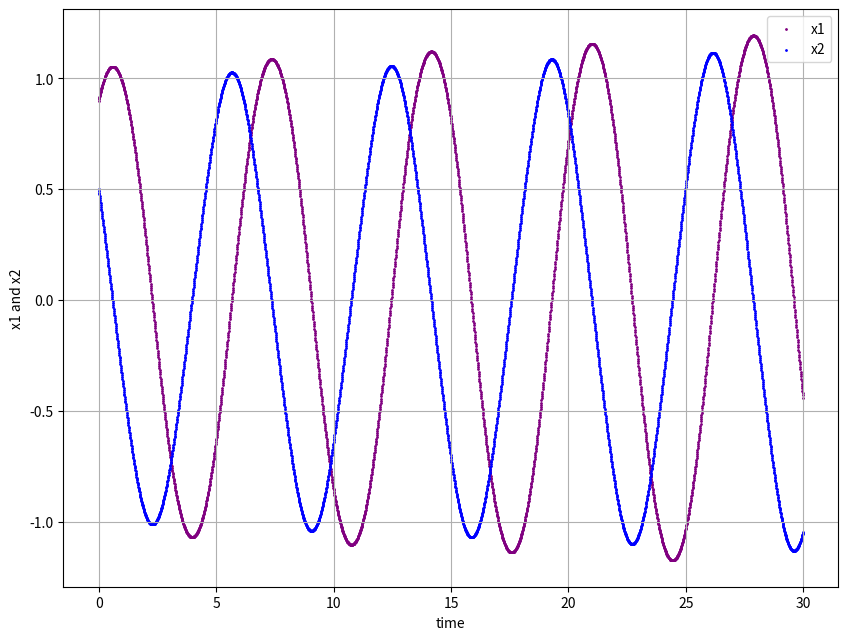

Write Python code to recreate this figure. (Note: this script raises an exception after producing the figure.)
################################### Packages ###################################
import numpy as np
import matplotlib.pyplot as plt

################################### Parameter ###################################
a = 1.0                     # parameter a
K = 3000                    # the number of repetitions
delt = 0.01                 # step width
timelist = list(range(K))   # time list
timestep = np.arange(0.0, K * delt, delt)   # timestep list
x10 = 0.9                   # initial state
x20 = 0.5                   # initial state

################################### Hamiltonian ###################################
def dp(q, p):
    return p

def dq(q, p):
    return a * np.sin(q)

def dVq(q):
    return a * np.sin(q)

def dTp(p):
    return p

def Ham(q, p):
    return 0.5 * p**2 - a * np.cos(q) + a

################################### Dissipative ###################################
def f1(x1, x2):
    return x2

def f2(x1, x2):
    return (-1) * a * np.sin(x1) - b * x2

################################### Explicit Euler ###################################
def euler(q, p, dt):
    q_new = q + dt * dp(q, p)
    p_new = p - dt * dq(q, p)
    h = Ham(q_new, p_new)
    return q_new, p_new, h

################################### Runge-Kutta ###################################
def rk(x1, x2, h):
    k11 = dp(x1, x2)
    k12 = (-1) * dq(x1, x2)
    k21 = dp(x1 + (k11 * h / 2), x2 + (k12 * h / 2))
    k22 = (-1) * dq(x1 + (k11 * h / 2), x2 + (k12 * h / 2))
    k31 = dp(x1 + (k21 * h / 2), x2 + (k22 * h / 2))
    k32 = (-1) * dq(x1 + (k21 * h / 2), x2 + (k22 * h / 2))
    k41 = dp(x1 + (k31 * h), x2 + (k32 * h))
    k42 = (-1) * dq(x1 + (k31 * h), x2 + (k32 * h))
    x1_new = x1 + (h / 6) * (k11 + 2 * k21 + 2 * k31 + k41)
    x2_new = x2 + (h / 6) * (k12 + 2 * k22 + 2 * k32 + k42)
    ham = Ham(x1_new, x2_new)
    x1, x2 = x1_new, x2_new
    return x1, x2, ham
    
################################### Symplectic Euler ###################################
def symp(q, p, dt):
    p_new = p - dt * dVq(q)
    q_new = q + dt * dTp(p_new)
    h = Ham(q_new, p_new)
    return q_new, p_new, h

################################### Calculation ###################################
# explicit euler
x1_e = [x10]
x2_e = [x20]
h_e = [Ham(x10, x20)]
# runge-kutta
x1_r = [x10]
x2_r = [x20]
h_r = [Ham(x10, x20)]
# symplectic euler
x1_s = [x10]
x2_s = [x20]
h_s = [Ham(x10, x20)]

for k in timelist:
    if k != 0:
        # x value at time k
        x1ec = x1_e[-1]
        x2ec = x2_e[-1]
        x1rc = x1_r[-1]
        x2rc = x2_r[-1]
        x1sc = x1_s[-1]
        x2sc = x2_s[-1]
        # update x1 and x2
        x1en, x2en, he = euler(x1ec, x2ec, delt)
        x1rn, x2rn, hr = rk(x1rc, x2rc, delt)
        x1sn, x2sn, hs = symp(x1sc, x2sc, delt)
        # append to the list
        x1_e.append(x1en)
        x2_e.append(x2en)
        h_e.append(he)
        x1_r.append(x1rn)
        x2_r.append(x2rn)
        h_r.append(hr)
        x1_s.append(x1sn)
        x2_s.append(x2sn)
        h_s.append(hs)


################################### Output ###################################
png_name = "./Output/{0}_{1}_init_{2}_{3}.png"
eps_name = "./Output/{0}_{1}_init_{2}_{3}.eps"
################################### Explicit euler ###################################
# time
fig = plt.figure(figsize = (10, 7.5))
ax = fig.add_subplot(1, 1, 1)
ax.scatter(timestep, x1_e, c = 'purple', label = 'x1', s = 1)
ax.scatter(timestep, x2_e, c = 'blue', label = 'x2', s = 1)
ax.set_xlabel('time')
ax.set_ylabel('x1 and x2')
ax.legend(loc = 'best')
ax.grid(True)
plt.savefig(png_name.format("euler", "time", str(x10), str(x20)), format = "PNG")
plt.savefig(eps_name.format("euler", "time", str(x10), str(x20)), format = "EPS")

# trajectory
fig = plt.figure(figsize = (10, 7.5))
ax = fig.add_subplot(1, 1, 1)
ax.scatter(x1_e, x2_e, c = 'red', label = 'Trajectory', s = 1)
ax.scatter(x10, x20, c = 'black', label = 'Initial State', s = 5)
ax.set_xlabel('x1')
ax.set_ylabel('x2')
ax.legend(loc = 'best')
ax.grid(True)
plt.savefig(png_name.format("euler", "trajectory", str(x10), str(x20)), format = "PNG")
plt.savefig(eps_name.format("euler", "trajectory", str(x10), str(x20)), format = "EPS")

# Hamiltonian
fig = plt.figure(figsize = (10, 7.5))
ax = fig.add_subplot(1, 1, 1)
ax.scatter(timestep, h_e, c = 'red', label = 'Hamiltonian', s = 1)
ax.set_xlabel('time')
ax.set_ylabel('Hamiltonian')
ax.legend(loc = 'best')
ax.grid(True)
plt.savefig(png_name.format("euler", "Ham", str(x10), str(x20)), format = "PNG")
plt.savefig(eps_name.format("euler", "Ham", str(x10), str(x20)), format = "EPS")

################################### Runge-Kutta ###################################
# time
fig = plt.figure(figsize = (10, 7.5))
ax = fig.add_subplot(1, 1, 1)
ax.scatter(timestep, x1_r, c = 'purple', label = 'x1', s = 1)
ax.scatter(timestep, x2_r, c = 'blue', label = 'x2', s = 1)
ax.set_xlabel('time')
ax.set_ylabel('x1 and x2')
ax.legend(loc = 'best')
ax.grid(True)
plt.savefig(png_name.format("rk", "time", str(x10), str(x20)), format = "PNG")
plt.savefig(eps_name.format("rk", "time", str(x10), str(x20)), format = "EPS")

# trajectory
fig = plt.figure(figsize = (10, 7.5))
ax = fig.add_subplot(1, 1, 1)
ax.scatter(x1_r, x2_r, c = 'red', label = 'Trajectory', s = 1)
ax.scatter(x10, x20, c = 'black', label = 'Initial State', s = 5)
ax.set_xlabel('x1')
ax.set_ylabel('x2')
ax.legend(loc = 'best')
ax.grid(True)
plt.savefig(png_name.format("rk", "trajectory", str(x10), str(x20)), format = "PNG")
plt.savefig(eps_name.format("rk", "trajectory", str(x10), str(x20)), format = "EPS")

# Hamiltonian
fig = plt.figure(figsize = (10, 7.5))
ax = fig.add_subplot(1, 1, 1)
ax.scatter(timestep, h_r, c = 'red', label = 'Hamiltonian', s = 1)
ax.set_xlabel('time')
ax.set_ylabel('Hamiltonian')
ax.legend(loc = 'best')
ax.grid(True)
plt.savefig(png_name.format("rk", "Ham", str(x10), str(x20)), format = "PNG")
plt.savefig(eps_name.format("rk", "Ham", str(x10), str(x20)), format = "EPS")

################################### Symplectic euler ###################################
# time
fig = plt.figure(figsize = (10, 7.5))
ax = fig.add_subplot(1, 1, 1)
ax.scatter(timestep, x1_s, c = 'purple', label = 'x1', s = 1)
ax.scatter(timestep, x2_s, c = 'blue', label = 'x2', s = 1)
ax.set_xlabel('time')
ax.set_ylabel('x1 and x2')
ax.legend(loc = 'best')
ax.grid(True)
plt.savefig(png_name.format("symp", "time", str(x10), str(x20)), format = "PNG")
plt.savefig(eps_name.format("symp", "time", str(x10), str(x20)), format = "EPS")

# trajectory
fig = plt.figure(figsize = (10, 7.5))
ax = fig.add_subplot(1, 1, 1)
ax.scatter(x1_s, x2_s, c = 'red', label = 'Trajectory', s = 1)
ax.scatter(x10, x20, c = 'black', label = 'Initial State', s = 5)
ax.set_xlabel('x1')
ax.set_ylabel('x2')
ax.legend(loc = 'best')
ax.grid(True)
plt.savefig(png_name.format("symp", "trajectory", str(x10), str(x20)), format = "PNG")
plt.savefig(eps_name.format("symp", "trajectory", str(x10), str(x20)), format = "EPS")

# Hamiltonian
fig = plt.figure(figsize = (10, 7.5))
ax = fig.add_subplot(1, 1, 1)
ax.scatter(timestep, h_s, c = 'red', label = 'Hamiltonian', s = 1)
ax.set_xlabel('time')
ax.set_ylabel('Hamiltonian')
ax.legend(loc = 'best')
ax.grid(True)
plt.savefig(png_name.format("symp", "Ham", str(x10), str(x20)), format = "PNG")
plt.savefig(eps_name.format("symp", "Ham", str(x10), str(x20)), format = "EPS")